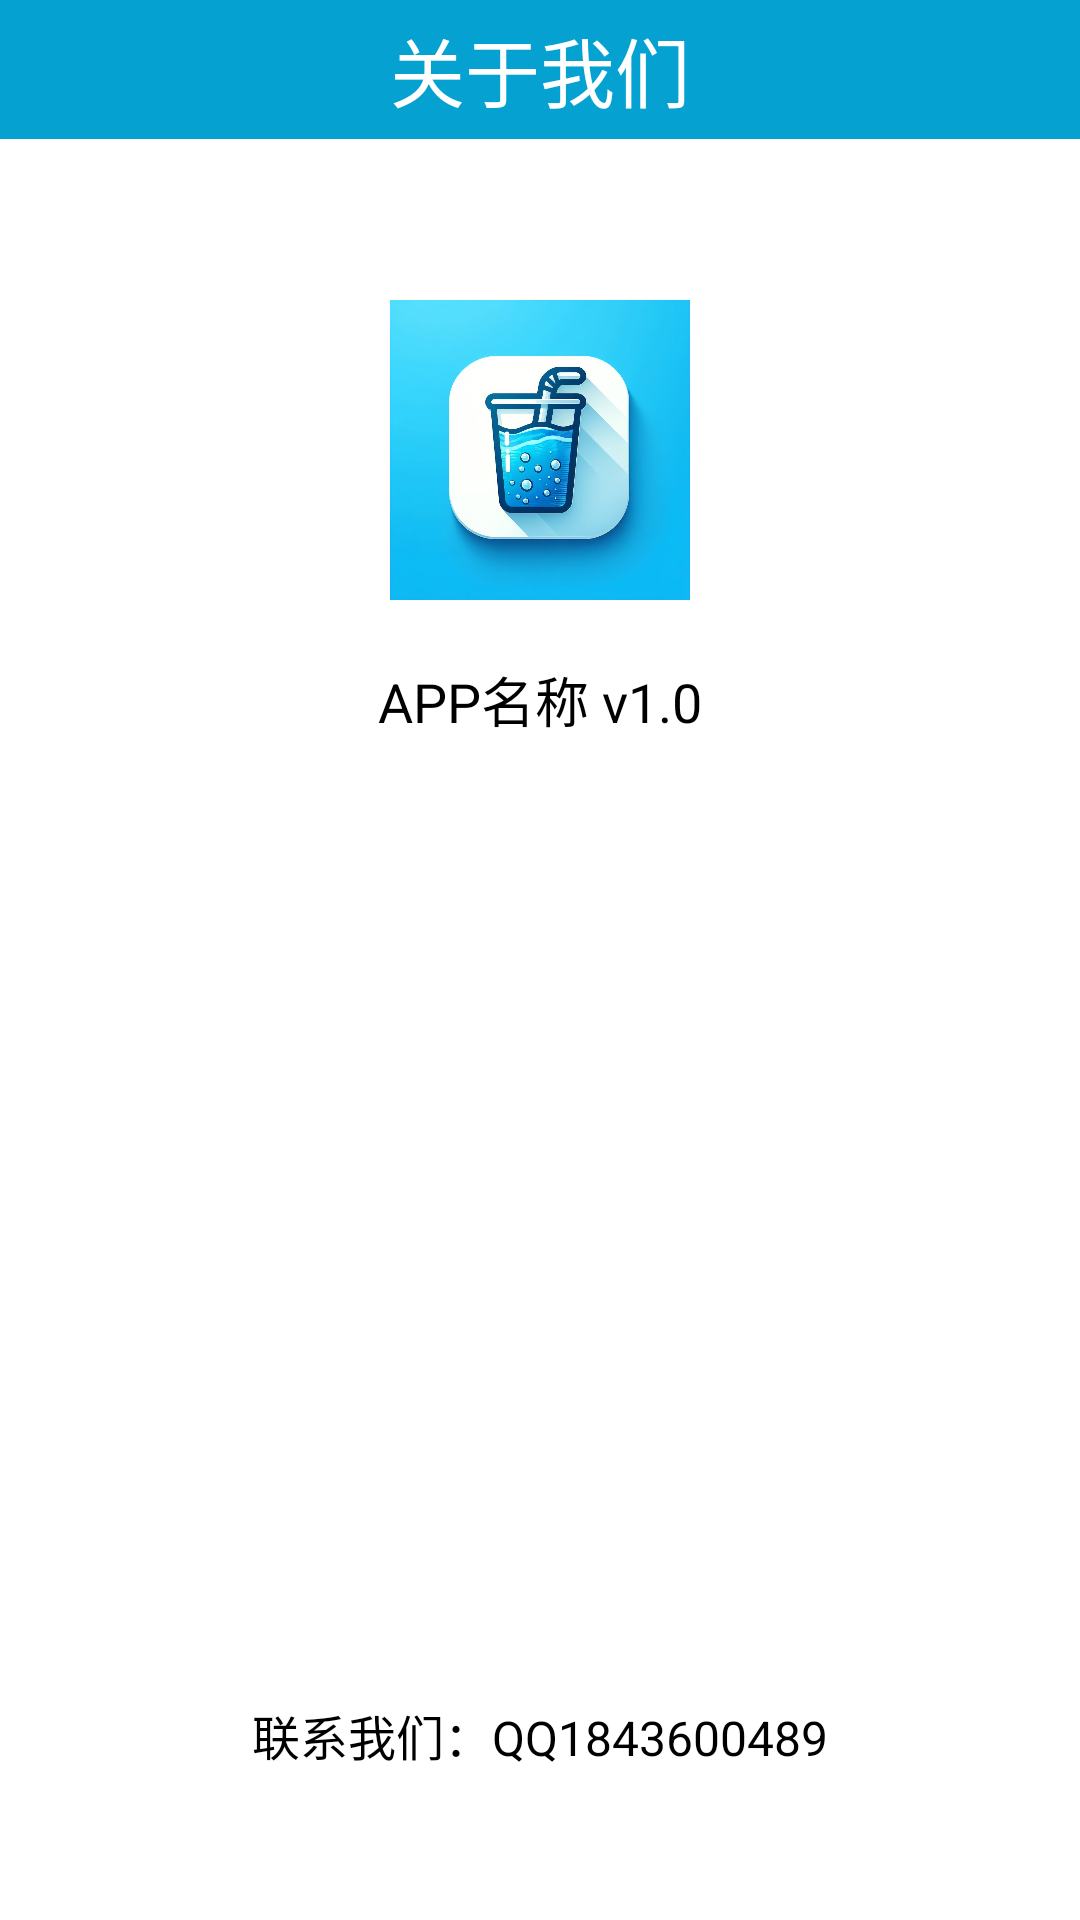

Reconstruct the res/layout file that produces this screen, plus the resources it refers to.
<!-- AndroidManifest.xml: application theme Theme.MyApplication -->
<!-- res/layout/about_activity.xml -->
<?xml version="1.0" encoding="utf-8"?>
<androidx.constraintlayout.widget.ConstraintLayout xmlns:android="http://schemas.android.com/apk/res/android"
    xmlns:app="http://schemas.android.com/apk/res-auto"
    xmlns:tools="http://schemas.android.com/tools"
    android:layout_width="match_parent"
    android:layout_height="match_parent"
    android:background="@color/white"
    tools:context=".activity.About_Activity">

    <RelativeLayout
        android:layout_width="match_parent"
        android:background="#04A1D1"
        android:padding="5dp"
        android:layout_height="wrap_content"
        tools:ignore="MissingConstraints">

        <ImageView
            android:id="@+id/back"
            android:src="@mipmap/back_white"
            android:layout_centerVertical="true"
            android:layout_width="wrap_content"
            android:layout_height="wrap_content">

        </ImageView>

        <TextView
            android:text="关于我们"
            android:layout_centerHorizontal="true"
            android:textColor="@color/white"
            android:textSize="25sp"
            android:layout_width="wrap_content"
            android:layout_height="wrap_content">
        </TextView>


    </RelativeLayout>

    <ImageView
        android:id="@+id/appLogo"
        android:layout_width="100dp"
        android:layout_height="100dp"
        android:src="@mipmap/logo"
        app:layout_constraintTop_toTopOf="parent"
        app:layout_constraintBottom_toTopOf="@id/version"
        app:layout_constraintStart_toStartOf="parent"
        app:layout_constraintEnd_toEndOf="parent"
        android:layout_marginTop="100dp"
        android:layout_marginBottom="20dp"
        app:layout_constraintVertical_chainStyle="packed" />

    <TextView
        android:id="@+id/version"
        android:layout_width="wrap_content"
        android:layout_height="wrap_content"
        android:text="APP名称 v1.0"
        android:textSize="18sp"
        android:textColor="#000000"
        app:layout_constraintTop_toBottomOf="@id/appLogo"
        app:layout_constraintStart_toStartOf="parent"
        app:layout_constraintEnd_toEndOf="parent"
        android:layout_marginTop="20dp" />

    <TextView
        android:id="@+id/contactUs"
        android:layout_width="wrap_content"
        android:layout_height="wrap_content"
        android:text="联系我们：QQ1843600489"
        android:textSize="16sp"
        android:textColor="#000000"
        app:layout_constraintBottom_toBottomOf="parent"
        app:layout_constraintStart_toStartOf="parent"
        app:layout_constraintEnd_toEndOf="parent"
        android:layout_marginBottom="50dp"
        />

</androidx.constraintlayout.widget.ConstraintLayout>
<!-- resources referenced by this layout -->
<resources>
  <!-- mipmap logo: jpg bitmap (mipmap-hdpi, 70529 bytes) -->
  <style name="Theme.MyApplication" parent="Base.Theme.MyApplication" />
  <style name="Base.Theme.MyApplication" parent="Theme.AppCompat.NoActionBar">
          
          
          <item name="android:statusBarColor">#04A1D1</item>
      </style>
  <!-- not gathered from this repository: default colours our renderer supplied (Android Studio template values) -->
  <color name="white">#FFFFFFFF</color>
</resources>
